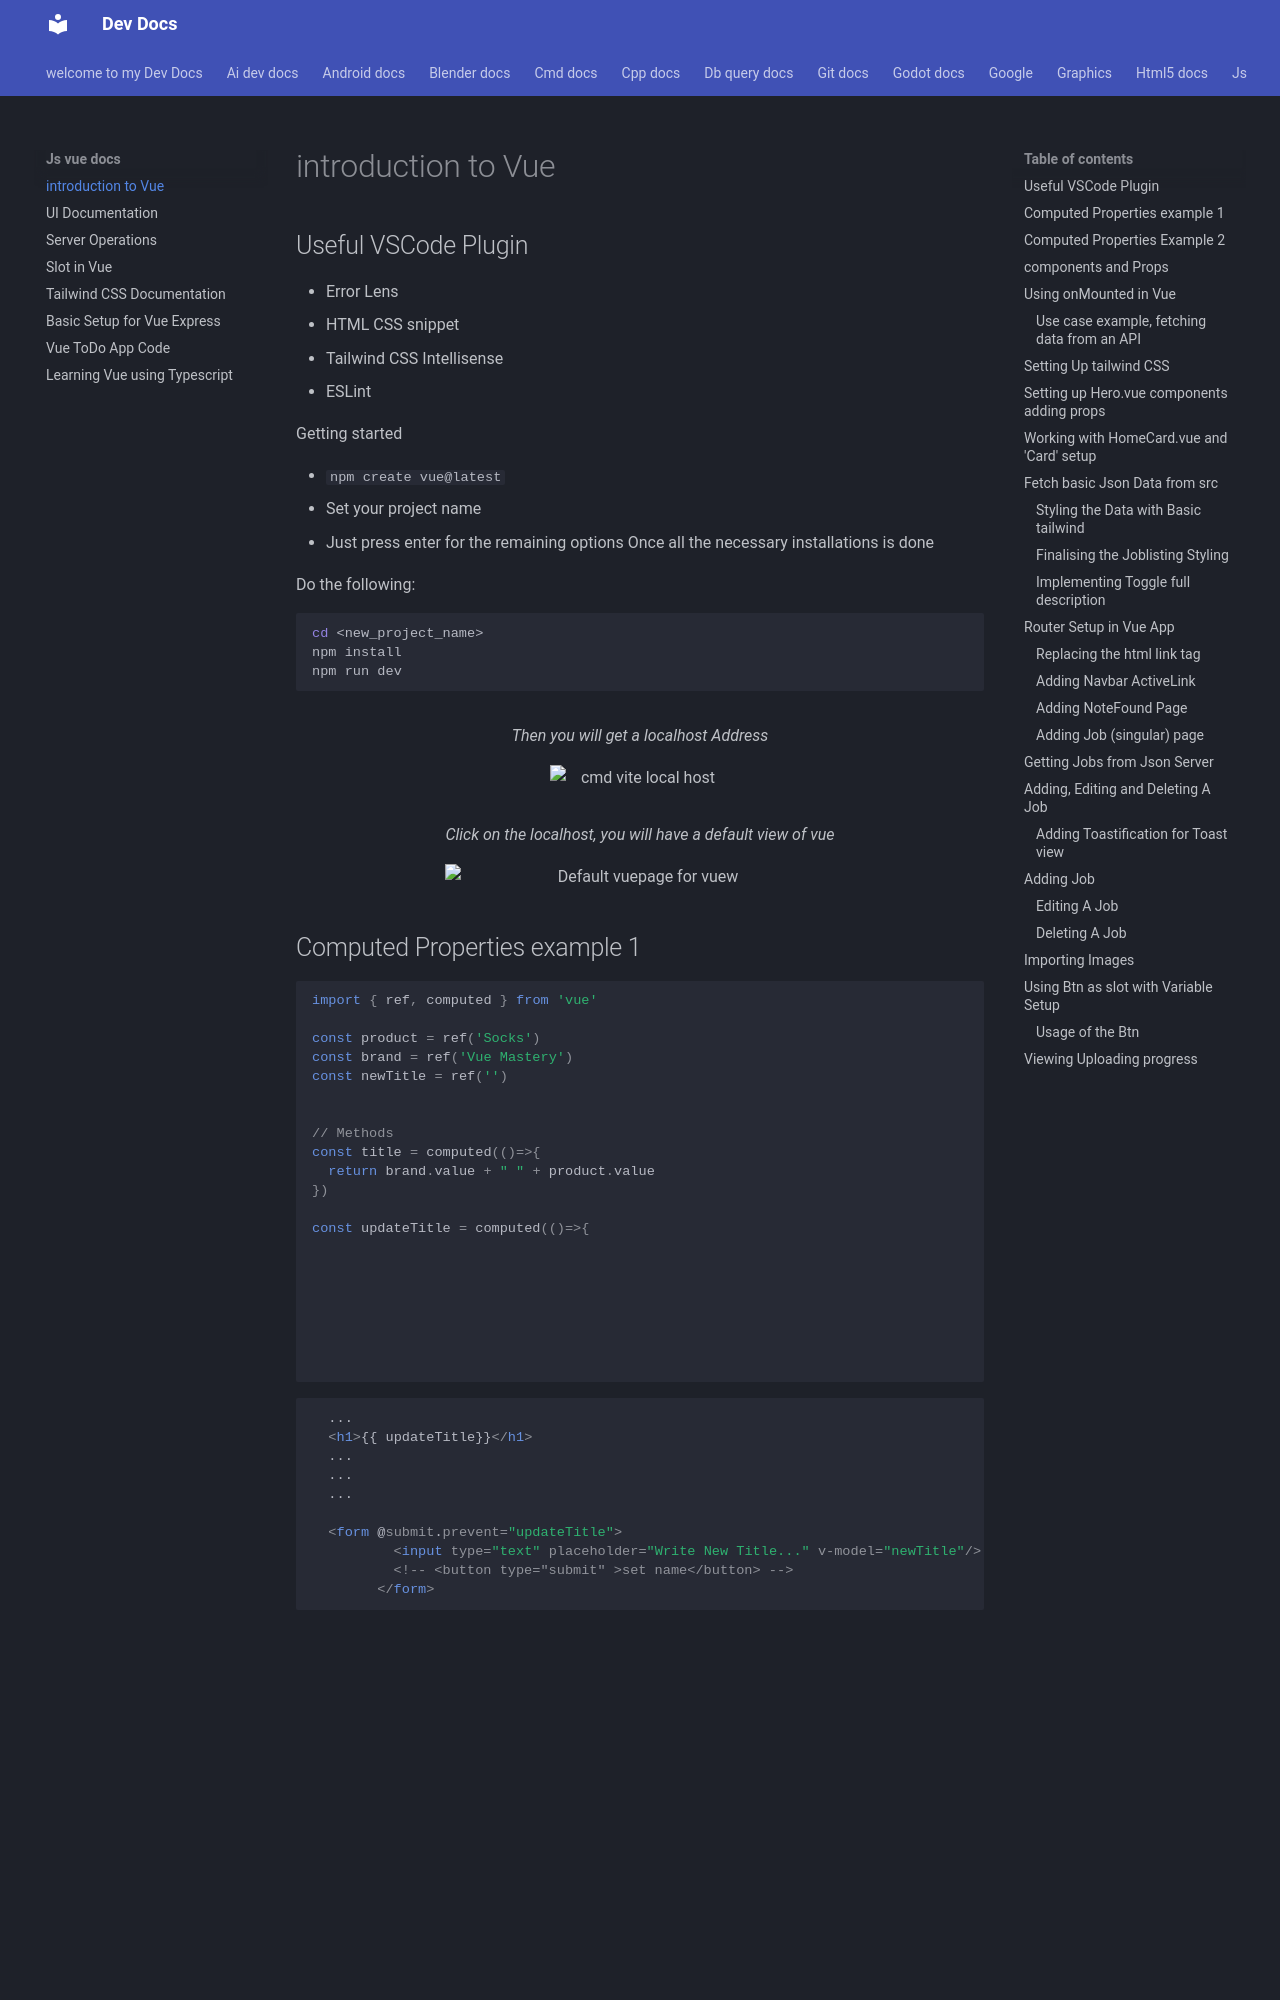

repository: Adeoye369/dev-docs · page: js_vue_docs/index.html · generator: mkdocs


# introduction to Vue

## Useful VSCode Plugin

- Error Lens
- HTML CSS snippet
- Tailwind CSS Intellisense
- ESLint

Getting started

- `npm create vue@latest`
- Set your project name
- Just press enter for the remaining options
Once all the necessary installations is done

Do the following:

```bash
cd <new_project_name>
npm install
npm run dev
```



<figure markdown='span'>
<figcaption> Then you will get a localhost Address </figcaption>
  ![cmd vite local host](img/image.png){width="70%"}
</figure>


<figure markdown='span'>
    <figcaption> Click on the localhost, you will have a default view of vue </figcaption>
    ![Default vuepage for vuew](img/image-1.png)
</figure>

## Computed Properties example 1

```js
import { ref, computed } from 'vue'

const product = ref('Socks')
const brand = ref('Vue Mastery')
const newTitle = ref('')


// Methods 
const title = computed(()=>{
  return brand.value + " " + product.value
})

const updateTitle = computed(()=>{
  // return default
  if (newTitle.value.length === 0) return title.value
  // trucate if too long
  else if(newTitle.value.length > 15) return newTitle.value.slice(0, 15) + " ... "
  // return length of string
  else return newTitle.value
})
```

```html
  ...
  <h1>{{ updateTitle}}</h1>
  ...
  ...
  ...

  <form @submit.prevent="updateTitle">
          <input type="text" placeholder="Write New Title..." v-model="newTitle"/>
          <!-- <button type="submit" >set name</button> -->
        </form>
```

<figure markdown='span'>
  ![alt text](img/image-2.png)
</figure>
